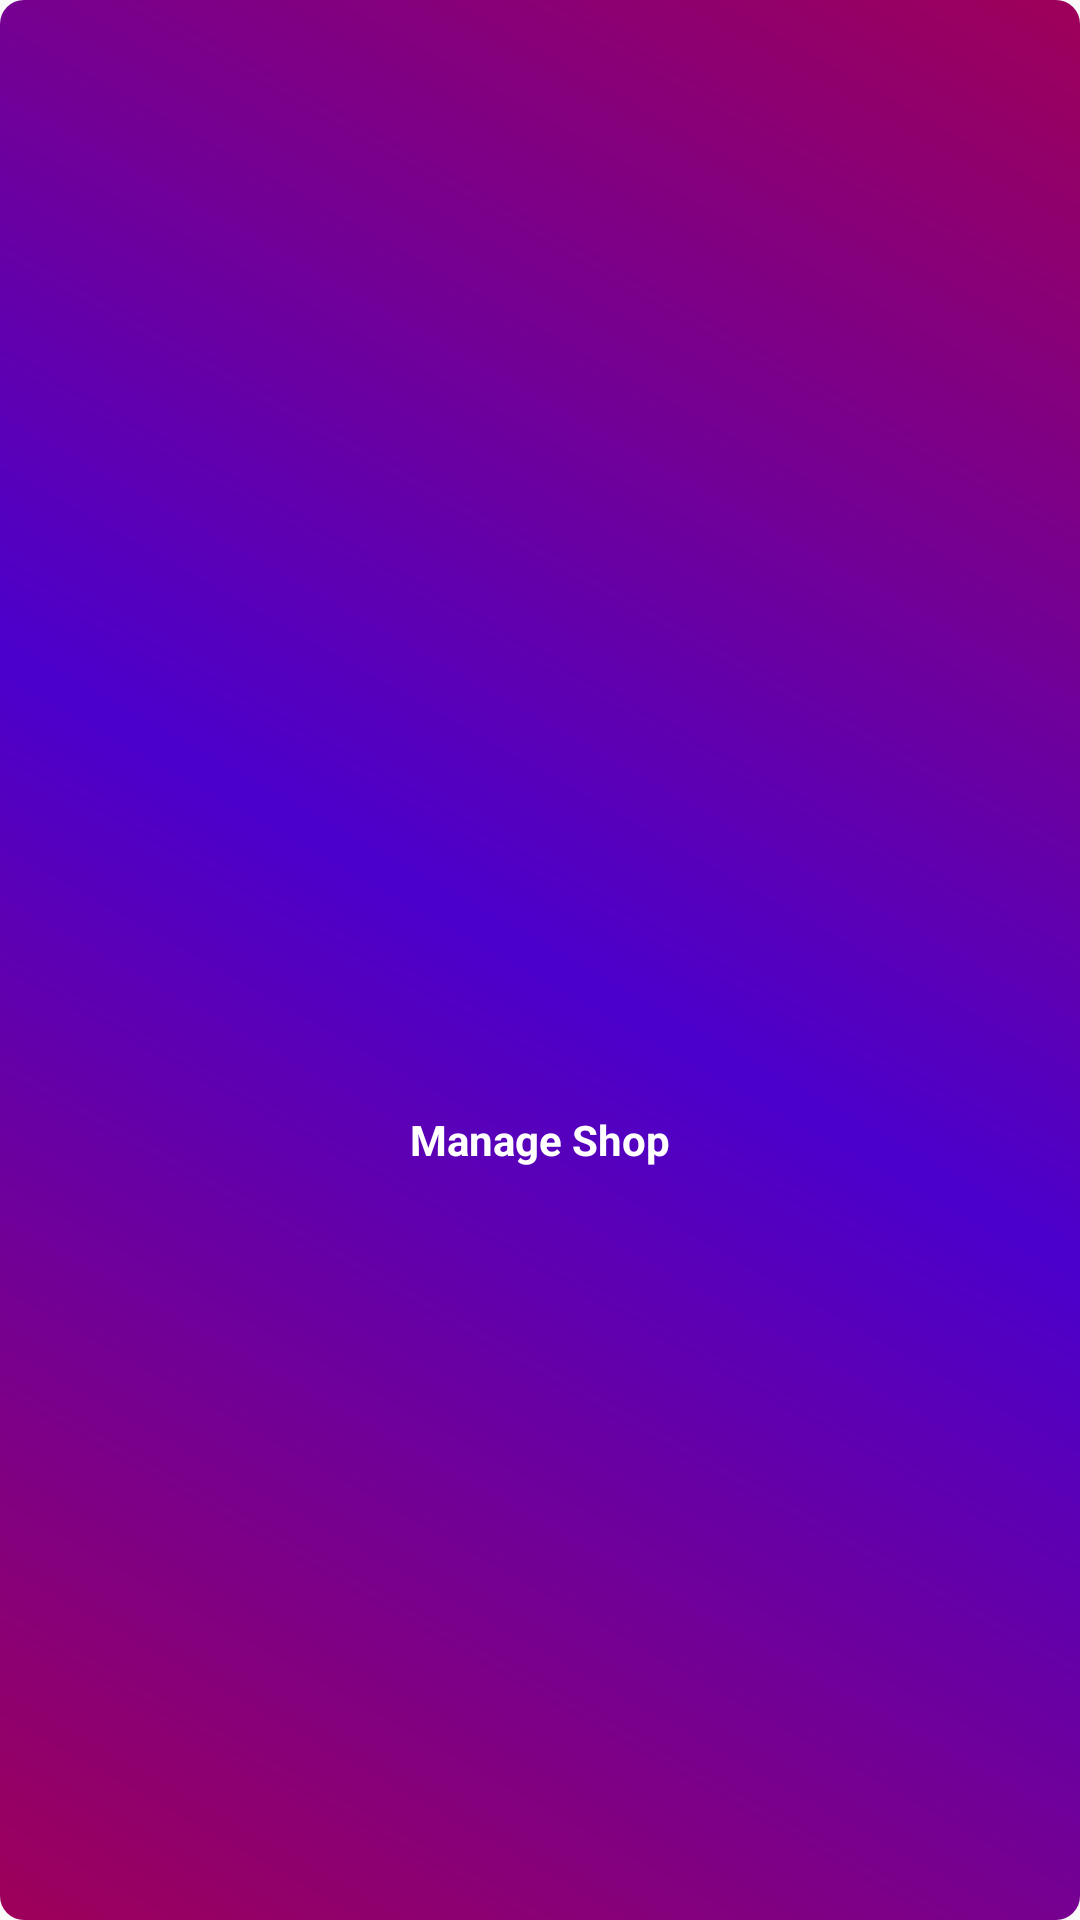

Reconstruct the res/layout file that produces this screen, plus the resources it refers to.
<!-- AndroidManifest.xml: application theme AppTheme -->
<!-- res/layout/home_grid_view_item.xml -->
<?xml version="1.0" encoding="utf-8"?>
<LinearLayout xmlns:android="http://schemas.android.com/apk/res/android"
    xmlns:app="http://schemas.android.com/apk/res-auto"
    android:orientation="vertical"
    android:gravity="center"
    android:background="@drawable/back_gradient_grid_item"
    android:layout_width="wrap_content"
    android:layout_height="wrap_content">

    <ImageView
        android:id="@+id/image"
        android:layout_width="120dp"
        android:layout_height="120dp"
        android:layout_marginStart="8dp"
        android:layout_marginLeft="8dp"
        android:layout_marginTop="8dp"
        android:layout_marginEnd="8dp"
        android:layout_marginRight="8dp"
        android:padding="4dp"
        android:gravity="center"
        android:scaleType="fitCenter"
        android:tint="@color/colorWhite"
        app:srcCompat="@drawable/ic_power_settings_new_black_24dp" />

    <TextView
        android:id="@+id/name"
        android:layout_width="match_parent"
        android:layout_height="wrap_content"
        android:layout_marginStart="2dp"
        android:layout_marginLeft="2dp"
        android:layout_marginEnd="2dp"
        android:layout_marginRight="2dp"
        android:layout_marginBottom="8dp"
        android:maxLines="2"
        android:padding="2dp"
        android:textSize="14dp"
        android:text="Manage Shop"
        android:textAlignment="center"
        android:textStyle="bold"
        android:textColor="@color/colorWhite"/>

</LinearLayout>
<!-- resources referenced by this layout -->
<resources>
  <color name="colorWhite">#ffffff</color>
  <!-- drawable back_gradient_grid_item (drawable) -->
  <?xml version="1.0" encoding="utf-8"?>
  <shape xmlns:android="http://schemas.android.com/apk/res/android"
      android:shape="rectangle">
      <solid android:color="@color/colorWhite"/>
      <gradient
          android:angle="45"
          android:startColor="@color/colorAccent"
          android:centerColor="@color/colorPrimary"
          android:endColor="@color/colorAccent"
          />
      <corners android:radius="8dp"/>
  
  </shape>
  <style name="AppTheme" parent="Theme.AppCompat.Light.NoActionBar">
          
          <item name="colorPrimary">@color/colorPrimary</item>
          <item name="colorPrimaryDark">@color/colorPrimaryDark</item>
          <item name="colorControlNormal">@color/colorWhite</item>
          <item name="colorAccent">@color/colorAccent</item>
      </style>
  <color name="colorAccent">#9E0059</color>
  <color name="colorPrimary">#4B00CC</color>
  <color name="colorPrimaryDark">#390099</color>
</resources>
